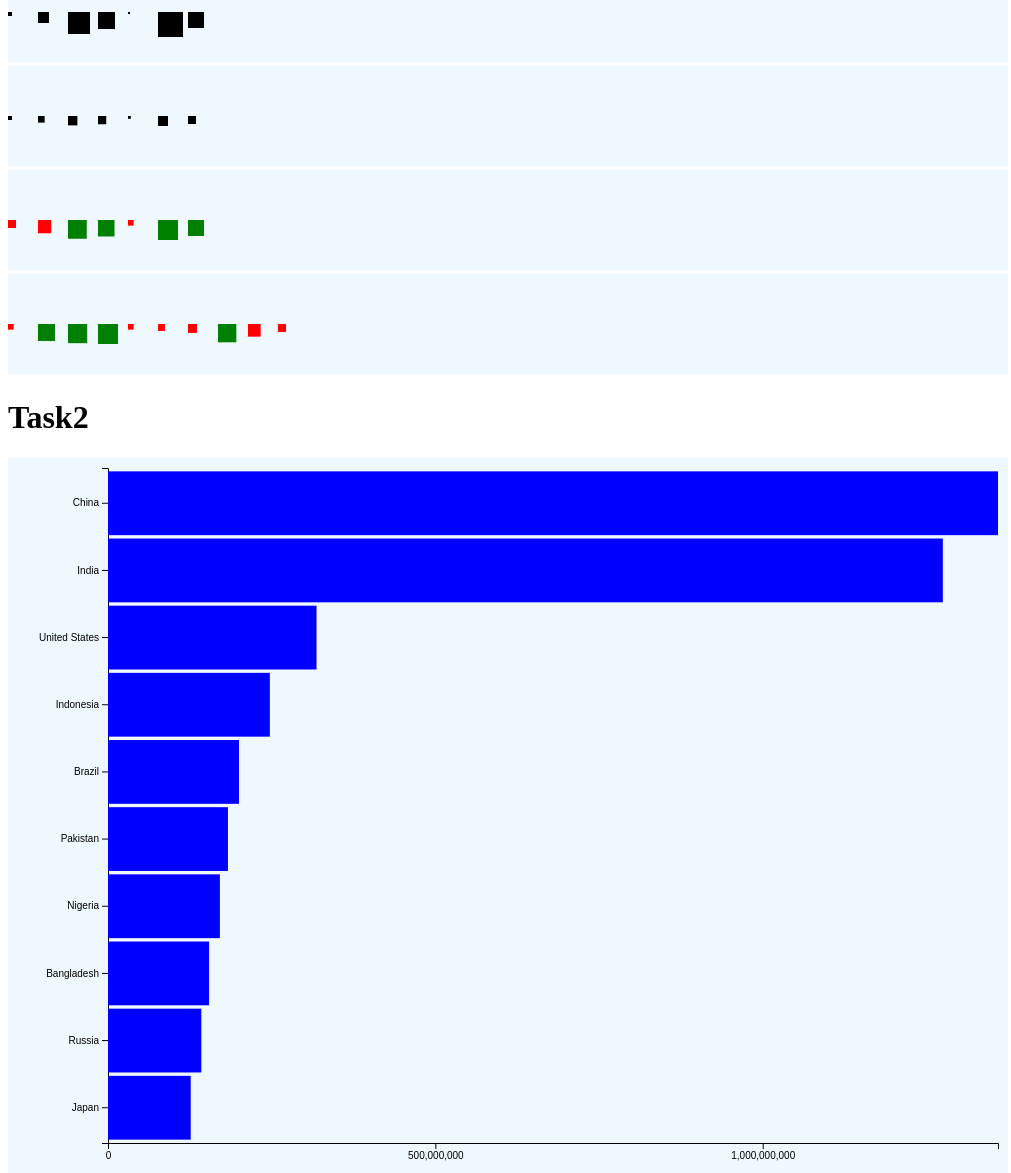
D3 v4 page, settled after 480 driven frames (8 s of simulated time); the page loaded 1 data file(s).



			//Define a simple dataset
			var dataset = [4, 11, 22, 17, 2, 25, 16];
            var interval = 30;
			//Create SVG element
			svg = d3.select("#task1_question2")
				.append("svg")
				.style("background", "aliceblue")
				.attr("width", 1000)
				.attr("height", 100);

			// Join the data with a circles slection and set parameters for each circle based on the data
			svg.selectAll("rect")
				    .data(dataset)
				    .enter()
					    .append("rect")
						    .attr("x", function(d,i){return interval*i;})
						    .attr("y", 50)
                            .attr("width", function(d,i){return d})
                            .attr("height", function(d,i){return d});
		


            //Define a simple dataset
            var dataset = [4, 11, 22, 17, 2, 25, 16];
            var interval = 30;
            //Create SVG element
            svg = d3.select("#task1_question3")
                .append("svg")
                .style("background", "aliceblue")
                .attr("width", 1000)
                .attr("height", 100);

            // Join the data with a circles slection and set parameters for each circle based on the data
            svg.selectAll("rect")
                    .data(dataset)
                    .enter()
                        .append("rect")
                            .attr("x", function(d,i){return interval*i;})
                            .attr("y", 50)
                            .attr("width", function(d,i){return Math.sqrt(d)*2})
                            .attr("height", function(d,i){return Math.sqrt(d)*2})
                            .attr("transform",'scale(1)');
        


            //Define a simple dataset
            var dataset = [4, 11, 22, 17, 2, 25, 16];
            var interval = 30;
			var scale_ratio = 4
            //Create SVG element
            svg = d3.select("#task1_question4")
                .append("svg")
                .style("background", "aliceblue")
                .attr("width", 1000)
                .attr("height", 100);

            // Join the data with a circles slection and set parameters for each circle based on the data
            svg.selectAll("rect")
                    .data(dataset)
                    .enter()
                        .append("rect")
                            .attr("x", function(d,i){return interval*i;})
                            .attr("y", 50)
                            .attr("width", function(d,i){return Math.sqrt(d)*scale_ratio})
                            .attr("height", function(d,i){return Math.sqrt(d)*scale_ratio})
                            .attr("transform",'scale(1)')
                            .attr("fill", function(d,i){
                                if (d>15){
                                    return "green"}
                                else{
                                    return "red"}
                            });
        


            //Define a simple dataset
            var dataset = new Array(10);
            var interval = 30;
			var scale_ratio = 4

            for(i=0; i<10; i++){
                dataset[i] = Math.floor((Math.random()*25)+1)
            }

            //Create SVG element
            svg = d3.select("#task1_question5")
                .append("svg")
                .style("background", "aliceblue")
                .attr("width", 1000)
                .attr("height", 100);

            // Join the data with a circles slection and set parameters for each circle based on the data
            svg.selectAll("rect")
                    .data(dataset)
                    .enter()
                        .append("rect")
                            .attr("x", function(d,i){return interval*i;})
                            .attr("y", 50)
                            .attr("width", function(d,i){return Math.sqrt(d)*scale_ratio})
                            .attr("height", function(d,i){return Math.sqrt(d)*scale_ratio})
                            .attr("transform",'scale(1)')
                            .attr("fill", function(d,i){
                                if (d > 15){
                                    return "green"}
                                else{
                                    return "red"}
                            });
        


			// Define margins
			var margin = {top: 10, right: 10, bottom: 15, left: 100};
			var dataset;
			//Width and height
			var outer_width = 1000;
			var outer_height = 700;
			var svg_width = outer_width - margin.left - margin.right;
			var svg_height = outer_height - margin.top - margin.bottom;
			//Scale data
			var data_unit = 1
			//Create SVG element as a group with the margins transform applied to it
			var svg = d3.select("#task2_question1")
						.append("svg")
						.style("background", "aliceblue")
						.attr("width", svg_width+ margin.left + margin.right )
						.attr("height", svg_height+ margin.left + margin.right )
						.append("g")
						.attr("transform", "translate(" + margin.left + "," + margin.top + ")");

			// Define a fucntion to draw a simple bar chart
			function generateVis(){

				// get the max scale value
				max_population = d3.max(dataset, function(d){console.log(d); return +d.Population;})
				
				// Create a scale to scale market share values nicely for bar width
				var xScale = d3.scaleLinear()
				                     .domain([0, max_population])
				                     .range([0, (svg_width)]);


				//define the unit of yScale
				var yUnit = 0.1
				// Create a scale object to nicely take care of positioning bars along the vertical axis
				var yScale = d3.scaleBand()
	            				.domain(dataset.map(function(d) { return d.Country; }))
								.range([0, svg_height], yUnit)//;
								.paddingInner(0.05)
								.paddingOuter(0.05);

				// Create an x-axis connected to the x scale
				// ticks ---> how many intervals in xAxis!!!
				var xAxis = d3.axisBottom()
								.ticks(4)  
								.scale(xScale);

				//Define Y axis
				var yAxis = d3.axisLeft()
								.scale(yScale);

				//calculate the quarter unit of real interval
				var quarter_unit = 0//svg_height/yScale.length*yUnit/4;

				// Call the x-axis
				svg.append("g")
					.attr("class", "axis")
					.attr("transform", "translate(0," + svg_height + ")")
					.call(xAxis);

				// Call the y axis
				svg.append("g")
					.attr("class", "axis")
					.call(yAxis);

				// Add rectangles
				svg.selectAll("rect")
				   	.data(dataset)
				   	.enter()
						.append("rect")
						.attr("y", function(d, i) {
							return yScale(d.Country)+quarter_unit;
						})
						.attr("x", 0)
						.attr("height", yScale.bandwidth())
						.attr("width", function(d) {
							return xScale(+d.Population/data_unit);
						})
						.attr("fill", "Blue");

			}

			// Load the file data.csv and generate a visualisation based on it
			d3.csv("./data/Top10WorldPopulations.csv", function(error, data){

				// handle any data loading errors
				if(error){
					console.log("Something went wrong");
					console.log(error);
				}else{
					console.log("Data Loaded");

					// Assign  the data object loaded to the global dataset variable
					dataset = data;
					// Generate the visualisation
					generateVis();
				}
			});

		

### data: data/Top10WorldPopulations.csv, 204 bytes — head not shown